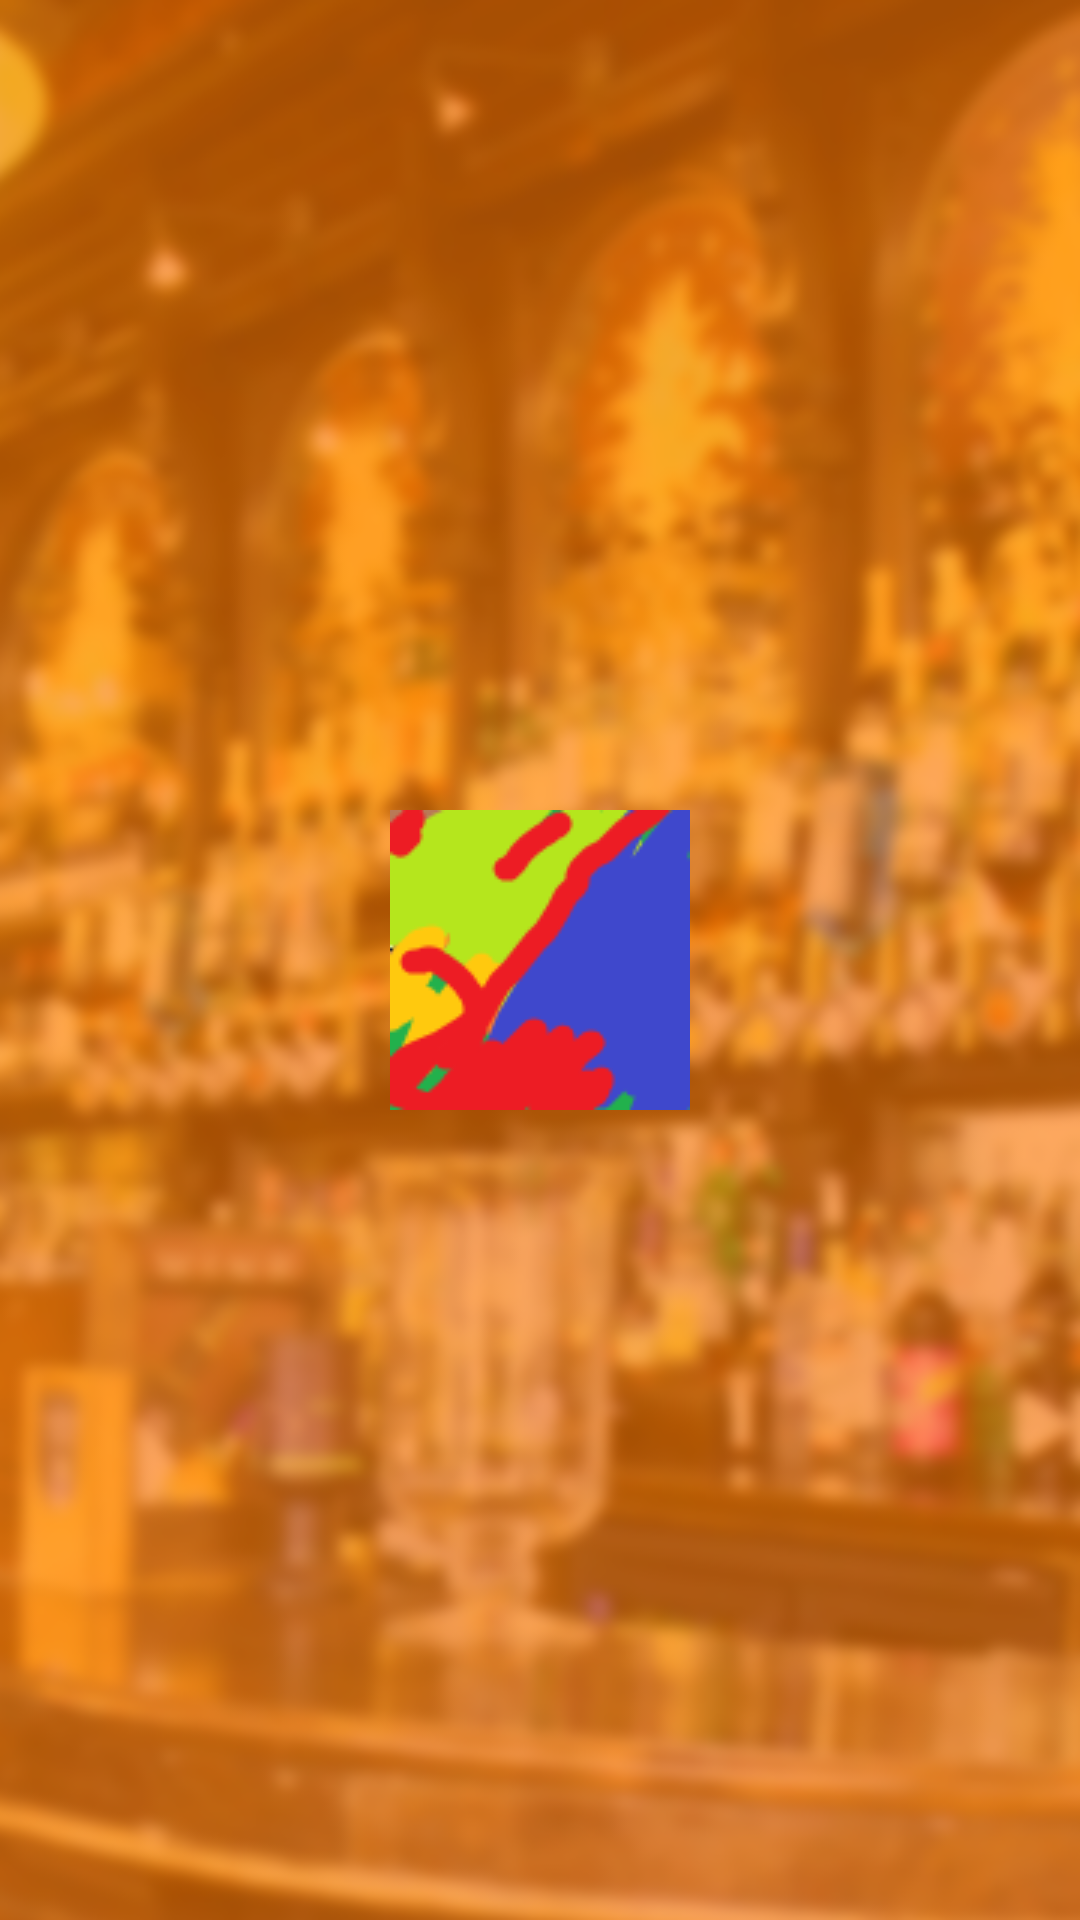

Layout XML and referenced resources for this Android screen:
<!-- AndroidManifest.xml: application theme AppTheme -->
<!-- res/layout/fragment_mainmenu.xml -->
<?xml version="1.0" encoding="utf-8"?>

<RelativeLayout xmlns:android="http://schemas.android.com/apk/res/android"
    xmlns:tools="http://schemas.android.com/tools" android:layout_width="match_parent"
    android:layout_height="match_parent" tools:context=".MainActivity"
    android:paddingStart="0dp"
    android:clickable="false"
    android:background="@drawable/main">


    <ImageView
        android:layout_width="wrap_content"
        android:layout_height="wrap_content"
        android:id="@+id/imageView"
        android:layout_centerVertical="true"
        android:src="@drawable/pub"
        android:layout_centerHorizontal="true" />
</RelativeLayout>
<!-- resources referenced by this layout -->
<resources>
  <!-- drawable main: png bitmap (drawable, 943301 bytes) -->
  <!-- drawable pub: bmp bitmap (drawable, 30054 bytes) -->
  <style name="AppTheme" parent="Theme.AppCompat.Light.NoActionBar">
  
          <item name="colorPrimary">@color/colorPrimary</item>
          <item name="colorPrimaryDark">@color/colorPrimaryDark</item>
          <item name="colorAccent">@color/colorAccent</item>
          <item name="android:colorBackground">@color/background_material_light</item>
      </style>
  <color name="colorPrimary">#e98e3f</color>
  <color name="colorPrimaryDark">#af5100</color>
  <color name="colorAccent">#FF4081</color>
  <color name="background_material_light">#ffffff</color>
</resources>
